Photos from the image-classification dataset "split" in the GitHub repository binetouwahab/smart_waste_images. Its 6 classes are: cardboard, glass, metal, paper, plastic, trash.

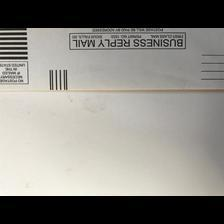
Label: paper

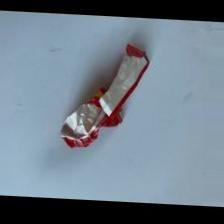
Label: trash

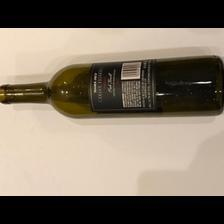
Label: glass

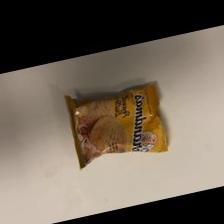
Label: trash

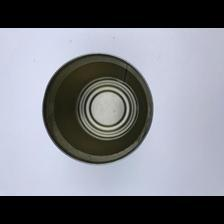
Label: metal

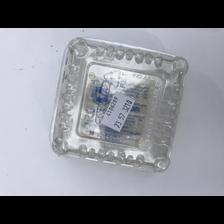
Label: plastic
